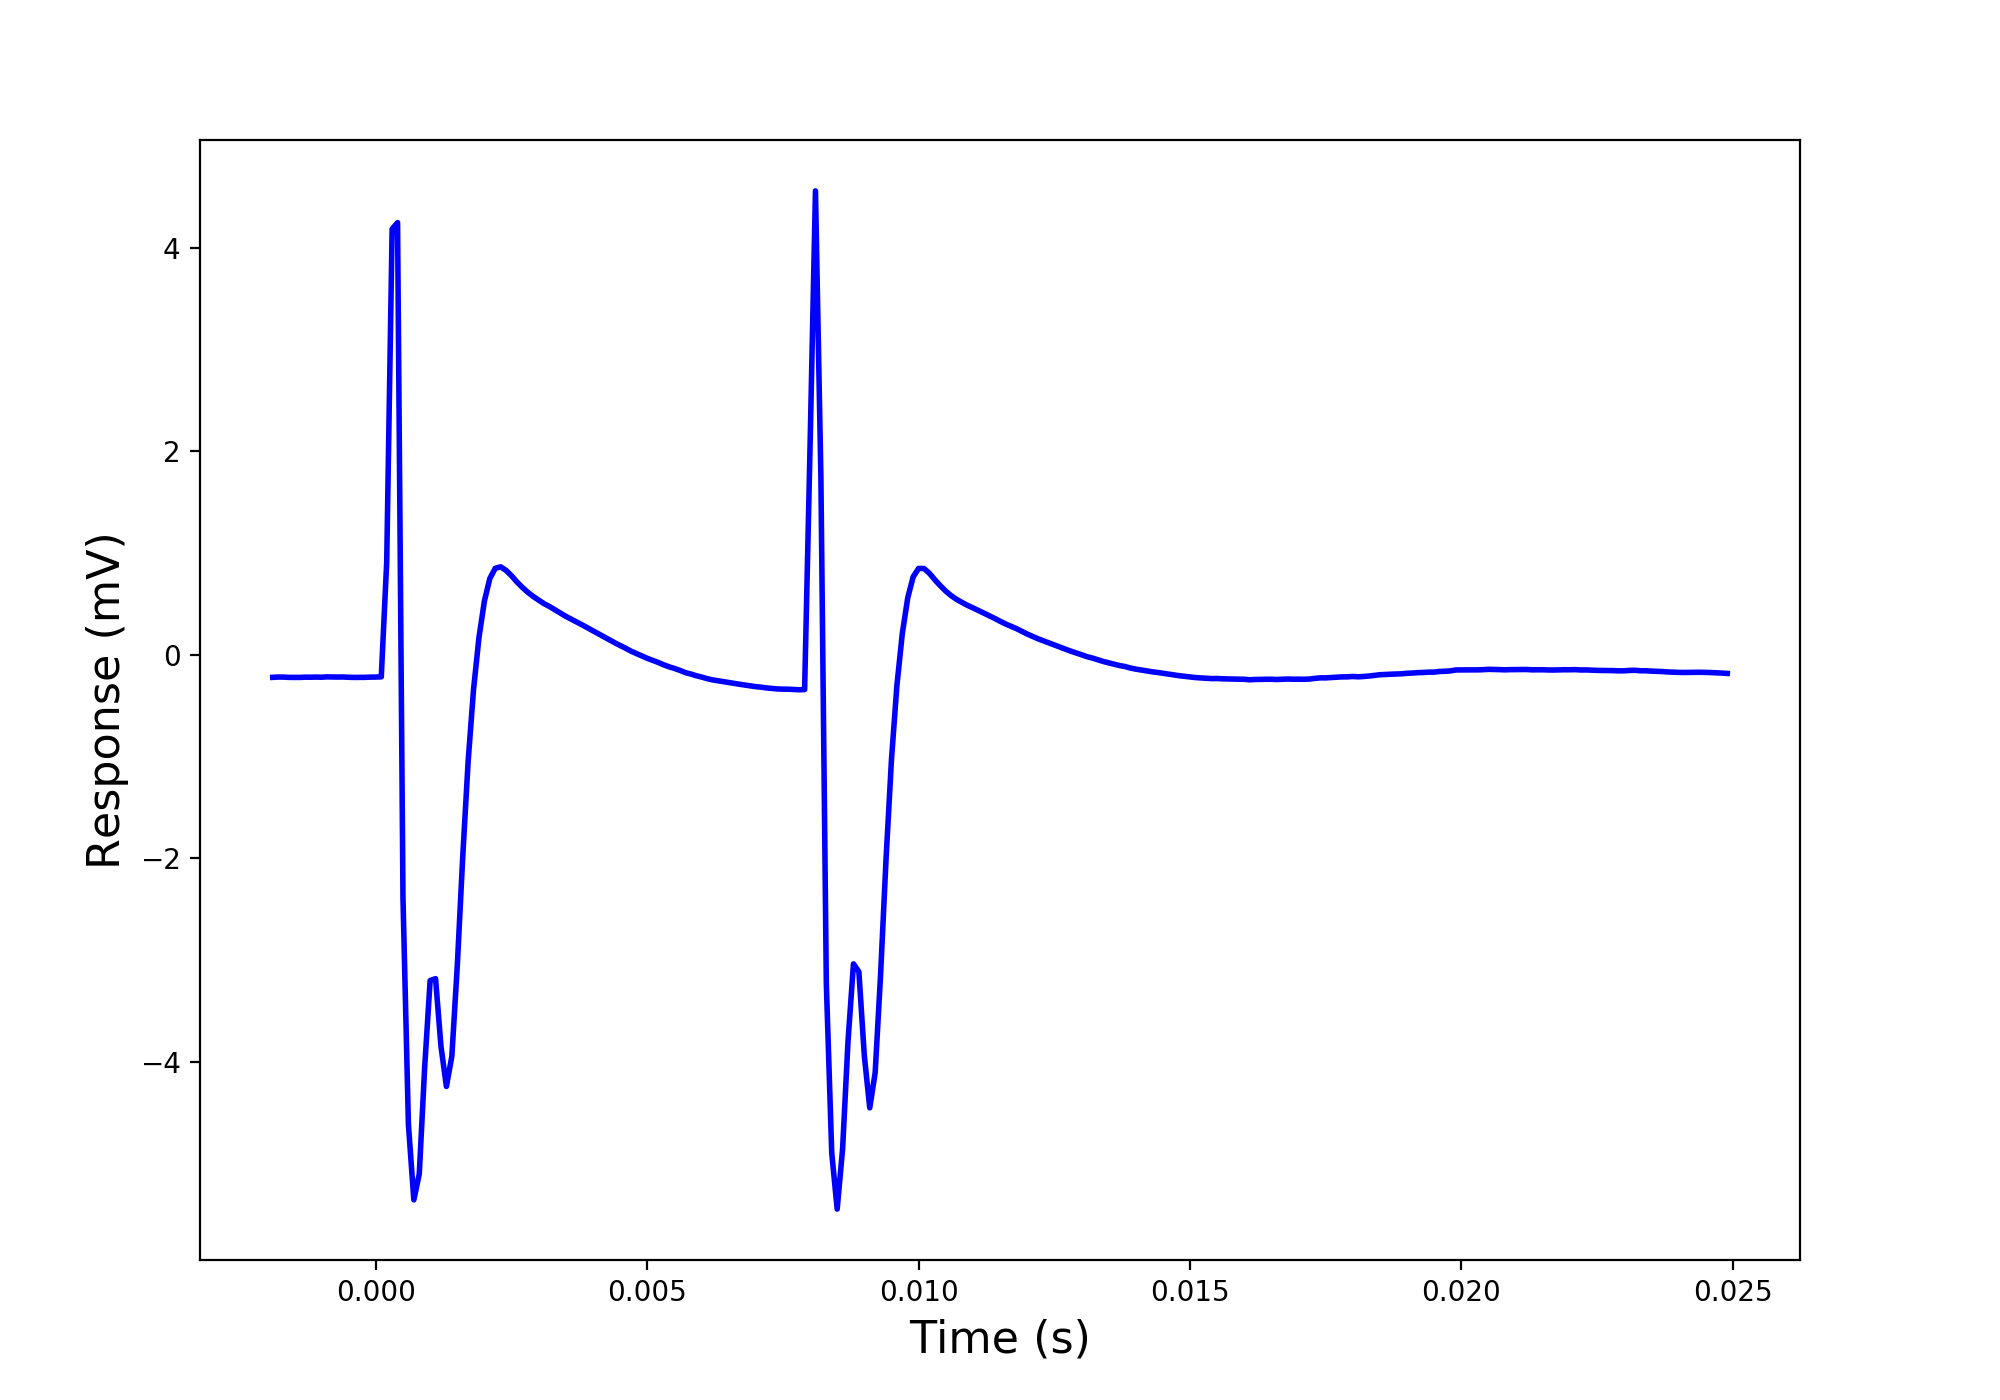

Values plotted in this chart, from the file beside it:
time, v, stimulate
-0.0019, -0.2209, -0.0009375
-0.0018, -0.2181, -0.000625
-0.0017, -0.2184, -0.0009375
-0.0016, -0.2213, -0.000625
-0.0015, -0.2209, -0.000625
-0.0014, -0.2216, -0.000625
-0.0013, -0.2191, -0.0009375
-0.0012, -0.2197, -0.0009375
-0.0011, -0.2181, 0
-0.001, -0.2197, -0.000625
-0.0009, -0.2162, -0.0003125
-0.0008, -0.2175, -0.000625
-0.0007, -0.2181, -0.0009375
-0.0006, -0.2175, -0.000625
-0.0005, -0.2203, -0.0009375
-0.0004, -0.2216, -0.0009375
-0.0003, -0.2213, -0.0003125
-0.0002, -0.2209, -0.0003125
-0.0001, -0.2188, -0.000625
0, -0.2181, -0.000625
0.0001, -0.2162, -0.0009375
0.0002, 0.91, 1.337
0.0003, 4.182, 1.339
0.0004, 4.245, 0.003125
0.0005, -2.393, 0.002188
0.0006, -4.614, 0.0003125
0.0007, -5.353, -0.0003125
0.0008, -5.099, -0.0003125
0.0009, -4.046, 0
0.001, -3.199, -0.0003125
0.0011, -3.18, -0.0009375
0.0012, -3.846, -0.0003125
0.0013, -4.239, -0.0009375
0.0014, -3.943, -0.0003125
0.0015, -3.059, 0
0.0016, -1.992, -0.0003125
0.0017, -1.049, -0.000625
0.0018, -0.3394, -0.0009375
0.0019, 0.1709, -0.000625
0.002, 0.5284, -0.0003125
0.0021, 0.75, -0.000625
0.0022, 0.85, -0.0003125
0.0023, 0.8644, -0.0003125
0.0024, 0.8287, -0.000625
0.0025, 0.7769, -0.0003125
0.0026, 0.7156, -0.0003125
0.0027, 0.6625, -0.000625
0.0028, 0.6141, -0.000625
0.0029, 0.5737, -0.000625
0.003, 0.5372, -0.000625
0.0031, 0.5025, -0.000625
0.0032, 0.4744, -0.0003125
0.0033, 0.4422, -0.000625
0.0034, 0.4088, -0.0003125
0.0035, 0.3781, -0.000625
0.0036, 0.3503, -0.0003125
0.0037, 0.3216, -0.000625
0.0038, 0.2947, -0.0003125
0.0039, 0.2653, -0.0009375
0.004, 0.2356, -0.000625
... 440 more rows
